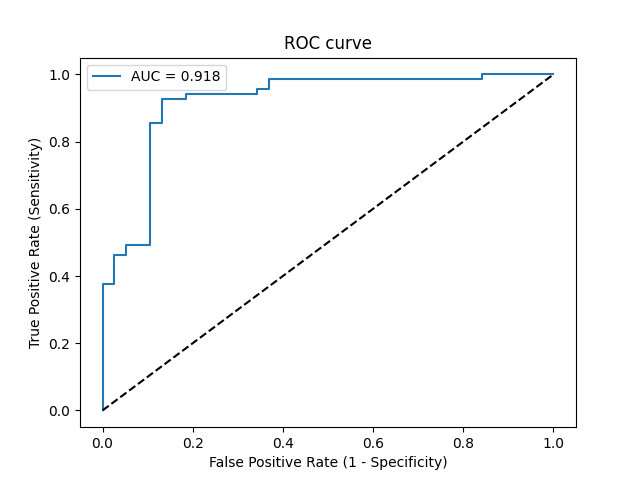

Data behind this chart, as committed beside it:
Threshold, Sensitivity, Specificity, NPV, PPV
inf, 0.0, 1.0, 0.3551, 0
0.9943, 0.01449, 1.0, 0.3585, 1.0
0.9095, 0.3768, 1.0, 0.4691, 1.0
0.9074, 0.3768, 0.9737, 0.4625, 0.963
0.8706, 0.4638, 0.9737, 0.5, 0.9697
0.8687, 0.4638, 0.9474, 0.4932, 0.9412
0.8356, 0.4928, 0.9474, 0.507, 0.9444
0.8277, 0.4928, 0.8947, 0.4928, 0.8947
0.7092, 0.8551, 0.8947, 0.7727, 0.9365
0.7042, 0.8551, 0.8684, 0.7674, 0.9219
0.6707, 0.9275, 0.8684, 0.8684, 0.9275
0.6641, 0.9275, 0.8158, 0.8611, 0.9014
0.6633, 0.942, 0.8158, 0.8857, 0.9028
0.6295, 0.942, 0.6579, 0.8621, 0.8333
0.6284, 0.9565, 0.6579, 0.8929, 0.8354
0.625, 0.9565, 0.6316, 0.8889, 0.825
0.6114, 0.9855, 0.6316, 0.96, 0.8293
0.5526, 0.9855, 0.1579, 0.8571, 0.68
0.5487, 1.0, 0.1579, 1.0, 0.6832
0.518, 1.0, 0.0, 0, 0.6449
